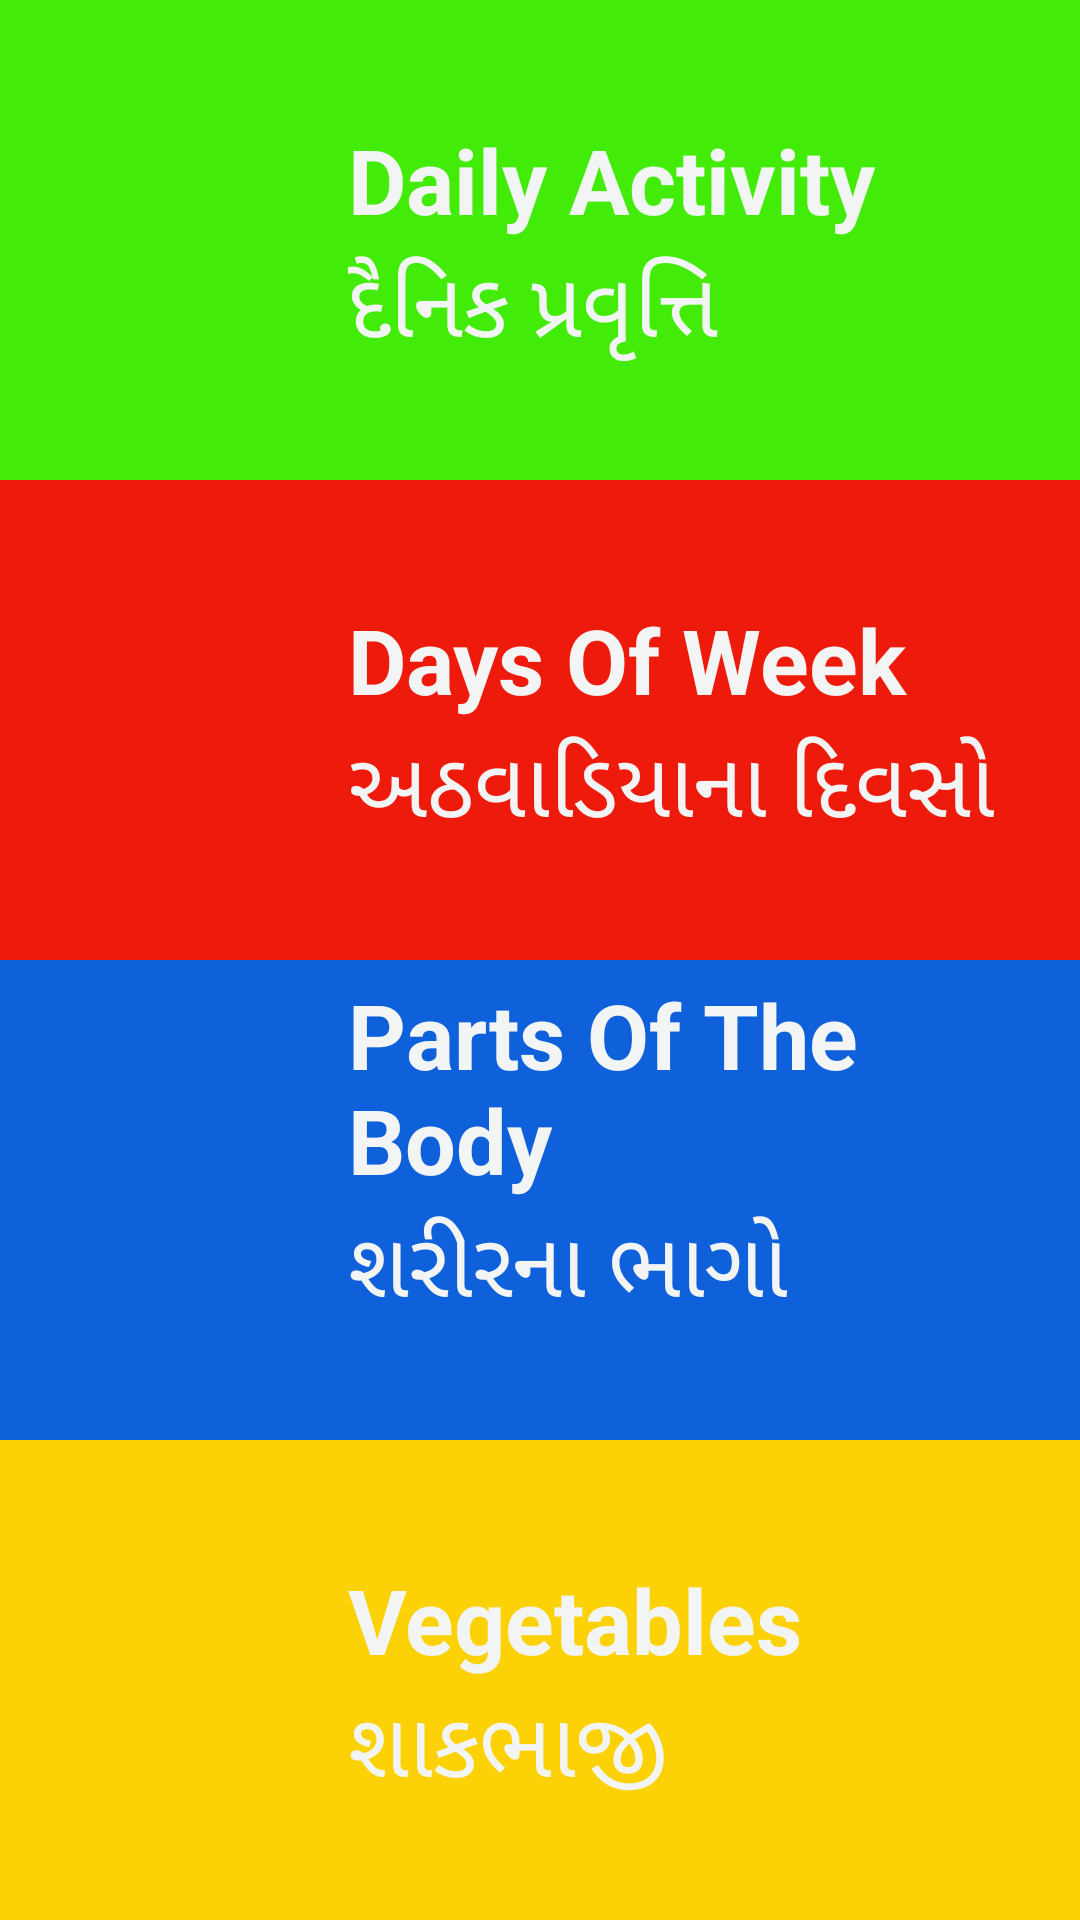

This screen was rendered from an Android layout file. Write that file and the resources it references.
<!-- AndroidManifest.xml: application theme AppTheme -->
<!-- res/layout/routine_word.xml -->
<?xml version="1.0" encoding="utf-8"?>
<LinearLayout
    xmlns:android="http://schemas.android.com/apk/res/android"
    android:layout_width="match_parent"
    android:layout_height="match_parent"
    android:orientation="vertical"
    >
    <RelativeLayout

        android:layout_width="match_parent"
        android:layout_height="match_parent"
        android:layout_weight="1"
        android:orientation="vertical"
        android:id="@+id/r11"
        android:background="@color/green"

        >
        <LinearLayout
            android:layout_width="match_parent"
            android:layout_height="wrap_content"
            android:orientation="horizontal">
            <ImageView

                android:layout_width="100dp"
                android:layout_height="180dp"
                android:src="@drawable/routine_main"

                />

            <LinearLayout
                android:id="@+id/text_container"
                android:layout_width="match_parent"
                android:layout_height="match_parent"
                android:orientation="vertical"
                >
                <TextView
                    android:paddingLeft="16dp"
                    android:text="Daily Activity"
                    android:layout_width="match_parent"
                    android:layout_height="0dp"
                    android:layout_weight="1"
                    android:textSize="30dp"
                    android:gravity="bottom"
                    android:textColor="@color/white"
                    android:textStyle="bold"
                    >
                </TextView>
                <TextView
                    android:paddingLeft="16dp"

                    android:layout_width="match_parent"
                    android:layout_height="0dp"
                    android:gravity="top"
                    android:layout_weight="1"
                    android:textSize="30dp"
                    android:text="દૈનિક પ્રવૃત્તિ"
                    android:textColor="@color/white"
                    >
                </TextView>
            </LinearLayout>
        </LinearLayout>
        <ImageView
            android:id="@+id/r1"
            android:layout_width="34dp"
            android:layout_height="34dp"
            android:layout_alignParentRight="true"
            android:layout_centerVertical="true"
            android:layout_marginRight="5dp"
            android:src="@drawable/play" />

    </RelativeLayout>

    <RelativeLayout
        xmlns:android="http://schemas.android.com/apk/res/android"
        android:layout_width="match_parent"
        android:layout_height="match_parent"
        android:orientation="vertical"
        android:layout_weight="1"
        android:id="@+id/r22"

        android:background="@color/red"
        >
        <LinearLayout
            android:layout_width="match_parent"
            android:layout_height="wrap_content"
            android:orientation="horizontal">
            <ImageView

                android:layout_width="100dp"
                android:layout_height="180dp"
                android:src="@drawable/routine_main"

                />

            <LinearLayout
                android:layout_width="match_parent"
                android:layout_height="match_parent"
                android:orientation="vertical"
                >
                <TextView
                    android:paddingLeft="16dp"
                    android:layout_width="match_parent"
                    android:layout_height="0dp"
                    android:layout_weight="1"
                    android:textSize="30dp"
                    android:text="Days Of Week "
                    android:gravity="bottom"
                    android:textColor="@color/white"
                    android:textStyle="bold"
                    >
                </TextView>
                <TextView
                    android:paddingLeft="16dp"
                    android:layout_width="match_parent"
                    android:layout_height="0dp"
                    android:gravity="top"
                    android:layout_weight="1"
                    android:textSize="30dp"
                    android:text="અઠવાડિયાના દિવસો "
                    android:textColor="@color/white"
                    >
                </TextView>
            </LinearLayout>
        </LinearLayout>
        <ImageView
            android:id="@+id/r2"
            android:layout_width="34dp"
            android:layout_height="34dp"
            android:layout_alignParentRight="true"
            android:layout_centerVertical="true"
            android:layout_marginRight="5dp"
            android:src="@drawable/play" />

    </RelativeLayout>
    <RelativeLayout
        xmlns:android="http://schemas.android.com/apk/res/android"
        android:layout_width="match_parent"
        android:layout_height="match_parent"
        android:orientation="vertical"
        android:layout_weight="1"
        android:id="@+id/r33"

        android:background="@color/blue"
        >
        <LinearLayout
            android:layout_width="match_parent"
            android:layout_height="wrap_content"
            android:orientation="horizontal">
            <ImageView

                android:layout_width="100dp"
                android:layout_height="180dp"
                android:src="@drawable/routine_main"

                />

            <LinearLayout
                android:layout_width="match_parent"
                android:layout_height="match_parent"
                android:orientation="vertical"
                >
                <TextView
                    android:paddingLeft="16dp"
                    android:layout_width="match_parent"
                    android:layout_height="0dp"
                    android:layout_weight="1"
                    android:textSize="30dp"
                    android:gravity="bottom"
                    android:textColor="@color/white"
                    android:textStyle="bold"
                    android:text="Parts Of The Body"
                    >
                </TextView>
                <TextView
                    android:paddingLeft="16dp"
                    android:layout_width="match_parent"
                    android:layout_height="0dp"
                    android:gravity="top"
                    android:layout_weight="1"
                    android:textSize="30dp"
                    android:text="શરીરના ભાગો"
                    android:textColor="@color/white"
                    >
                </TextView>
            </LinearLayout>
        </LinearLayout>
        <ImageView
            android:id="@+id/r3"
            android:layout_width="34dp"
            android:layout_height="34dp"
            android:layout_alignParentRight="true"
            android:layout_centerVertical="true"
            android:layout_marginRight="5dp"
            android:src="@drawable/play" />

    </RelativeLayout>
    <RelativeLayout
        android:layout_width="match_parent"
        android:layout_height="match_parent"
        android:orientation="vertical"
        android:layout_weight="1"
        android:id="@+id/r44"

        android:background="@color/yellow"
        >
        <LinearLayout
            android:layout_width="match_parent"
            android:layout_height="wrap_content"
            android:orientation="horizontal"
            >
            <ImageView

                android:layout_width="100dp"
                android:layout_height="180dp"
                android:src="@drawable/routine_main"

                />

            <LinearLayout
                android:layout_width="match_parent"
                android:layout_height="match_parent"
                android:orientation="vertical"
                >
                <TextView
                    android:paddingLeft="16dp"
                    android:layout_width="match_parent"
                    android:layout_height="0dp"
                    android:layout_weight="1"
                    android:textSize="30dp"
                    android:gravity="bottom"
                    android:text="Vegetables"
                    android:textColor="@color/white"
                    android:textStyle="bold"
                    >
                </TextView>
                <TextView
                    android:paddingLeft="16dp"
                    android:layout_width="match_parent"
                    android:layout_height="0dp"
                    android:gravity="top"
                    android:layout_weight="1"
                    android:textSize="30dp"
                    android:text="શાકભાજી"
                    android:textColor="@color/white"
                    >
                </TextView>
            </LinearLayout>

        </LinearLayout>

        <ImageView
            android:id="@+id/r4"
            android:layout_width="34dp"
            android:layout_height="34dp"
            android:layout_alignParentRight="true"
            android:layout_centerVertical="true"
            android:layout_marginRight="5dp"
            android:src="@drawable/play" />


    </RelativeLayout>

</LinearLayout>
<!-- resources referenced by this layout -->
<resources>
  <color name="blue">#0E60DB</color>
  <color name="green">#42EB08</color>
  <color name="red">#EE1B0C</color>
  <color name="white">#F2F5F4</color>
  <color name="yellow">#FCD206</color>
  <style name="AppTheme" parent="Theme.AppCompat.Light.DarkActionBar">
          
          <item name="colorPrimary">@color/orange</item>
          <item name="colorPrimaryDark">@color/orange</item>
          <item name="colorAccent">@color/orange</item>
      </style>
  <color name="orange">#FF5722</color>
</resources>
